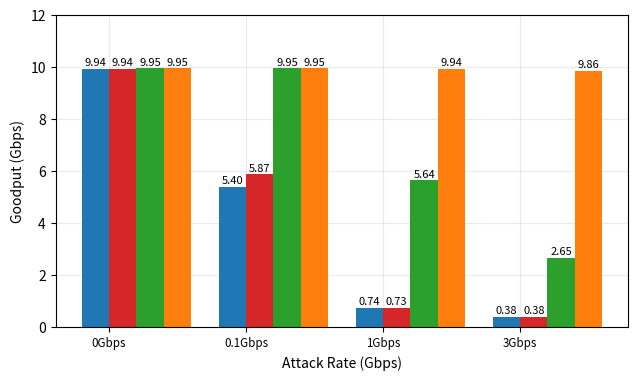

The matplotlib source for this figure:
import matplotlib.pyplot as plt
import itertools

# PyPlot static parameters
plt.rcParams['axes.grid'] = True
plt.rcParams['grid.alpha'] = 0.25
plt.rcParams['axes.axisbelow'] = True

prop_cycle = plt.rcParams['axes.prop_cycle']
colors_all = prop_cycle.by_key()['color']
colors = itertools.cycle((colors_all[0],
                          colors_all[3],
                          colors_all[2],
                          colors_all[1]))

def autolabel(rects, axis=None):
    """Attach a text label above each bar displaying its height."""
    if axis is None: axis = plt
    for rect in rects:
        height = rect.get_height()
        label = ("{:.2f}".format(height) if height < 10.0
                 else "{:.1f}".format(height))

        axis.text(rect.get_x() + rect.get_width() / 2., height + 0.05,
                  label, ha='center', va='bottom', fontsize=8)

def plot_results():
    """Plots results."""
    goodputs = dict()
    # Update this to plot new results
    attack_rates                            = [0, 0.1, 1, 3]
    goodputs["FCFS"]                        = [9.94, 5.40, 0.74, 0.38]
    goodputs["Fibonacci Heap (drop-tail)"]  = [9.94, 5.87, 0.73, 0.38]
    goodputs["DEPQ (drop-max)"]             = [9.95, 9.95, 5.64, 2.65]
    goodputs["Hierarchical FFS Queue"]      = [9.95, 9.95, 9.94, 9.86]

    figure, axis = plt.subplots()

    width = 0.1
    handles = []
    x_labels = []
    x_centers = []
    start_x = width * 2

    for rate_idx, attack_rate in enumerate(attack_rates):
        for idx, tag in enumerate(["FCFS", "Fibonacci Heap (drop-tail)",
                                   "DEPQ (drop-max)", "Hierarchical FFS Queue"]):
            container = axis.bar([start_x + (idx * width)],
                                 [goodputs[tag][rate_idx]],
                                 width, color=next(colors), label=tag)
            autolabel(container)
            if (rate_idx == 0): handles.append(container)

        x_center = start_x + (width / 2)
        x_centers.append(x_center)
        x_labels.append("{}Gbps".format(attack_rate))
        start_x += width + (4 * width)

    axis.set_xticks(x_centers)
    axis.set_ylim((axis.get_ylim()[0], 12))
    axis.set_xticklabels(x_labels, fontsize="small")
    axis.set_ylabel("Goodput (Gbps)", fontsize="medium")
    axis.set_xlabel("Attack Rate (Gbps)", fontsize="medium")

    # Shrink current axis's height by 10% on the top
    box = axis.get_position()
    axis.set_position([box.x0, box.y0 + box.height * 0.1,
                       box.width, box.height * 0.9])

    # Put a legend above current axis
    legend = axis.legend(handles=handles, loc="upper center", ncol=2,
                         bbox_to_anchor=(0.5, 1.3), fontsize="small")
    axis.add_artist(legend)

    plt.subplots_adjust(top=0.820, bottom=0.170,
                        left=0.100, right=0.995,
                        hspace=0.200, wspace=0.200)
    plt.show()
    plt.close(figure)

if __name__ == "__main__":
    plot_results()
